Run: headless pygame with SDL's dummy video driver; simulated clock (each Clock.tick advances the game by its frame time, no real sleeping); random seed 0; keys injected as events and as key.get_pressed() state; no mouse input.
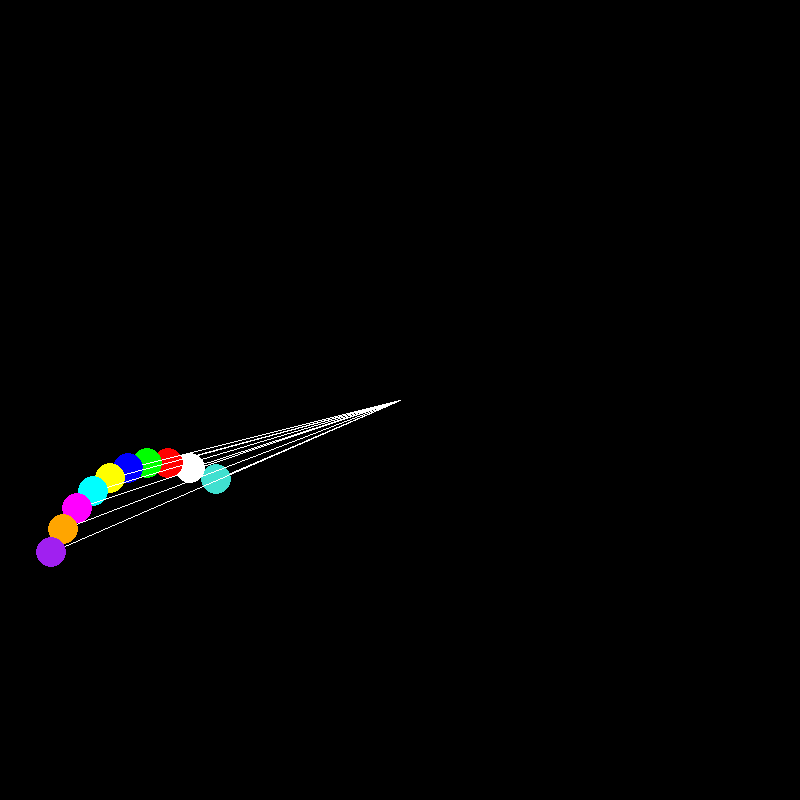
Frame 1 of 4 · flips 1–60 · no input
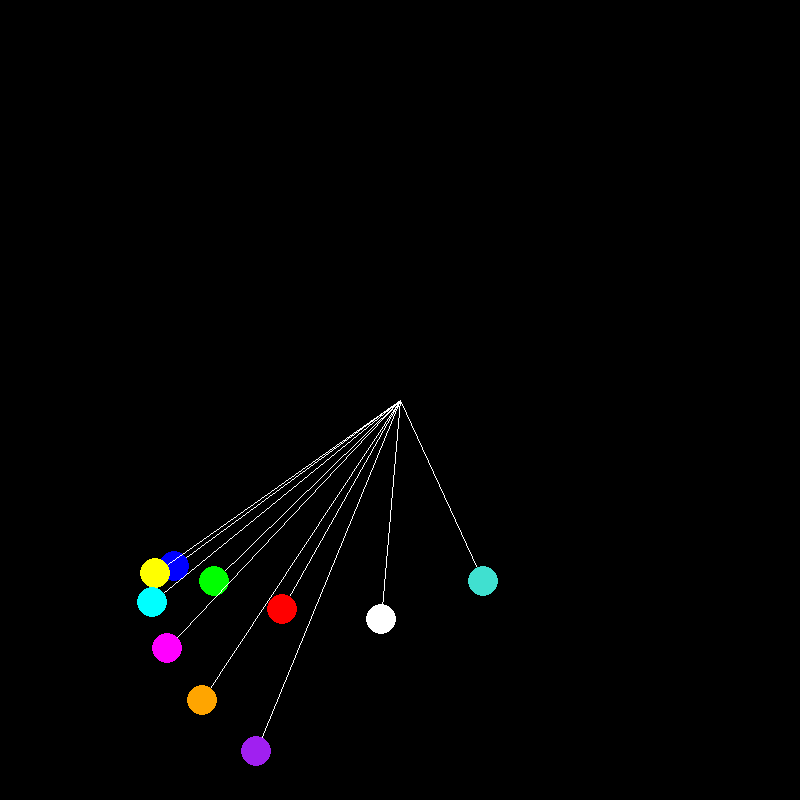
Frame 2 of 4 · flips 61–180 · tapped SPACE, RETURN · held RIGHT (→), D
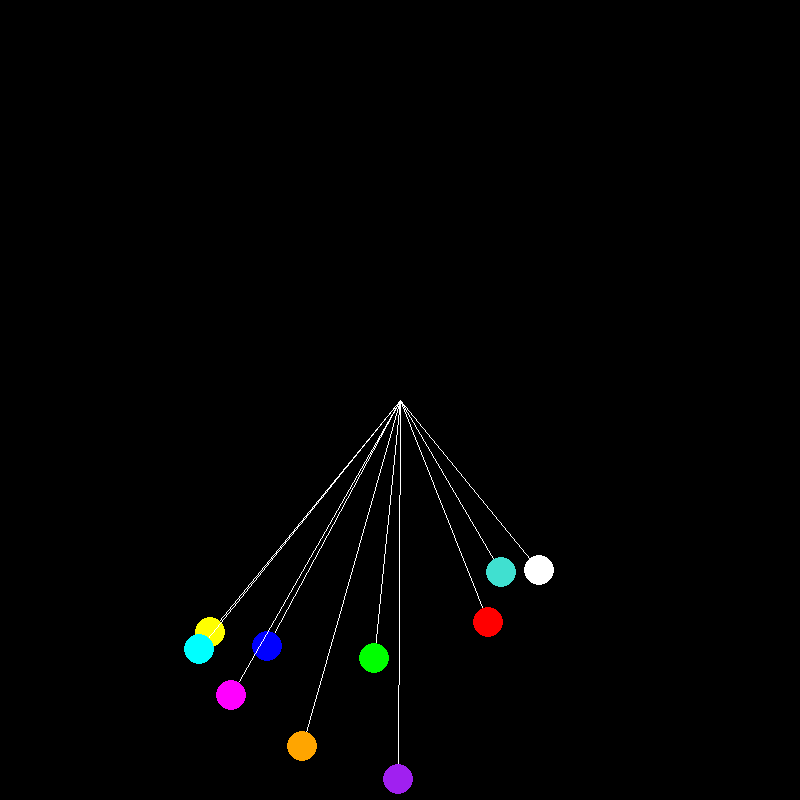
Frame 3 of 4 · flips 181–300 · held DOWN (↓), S
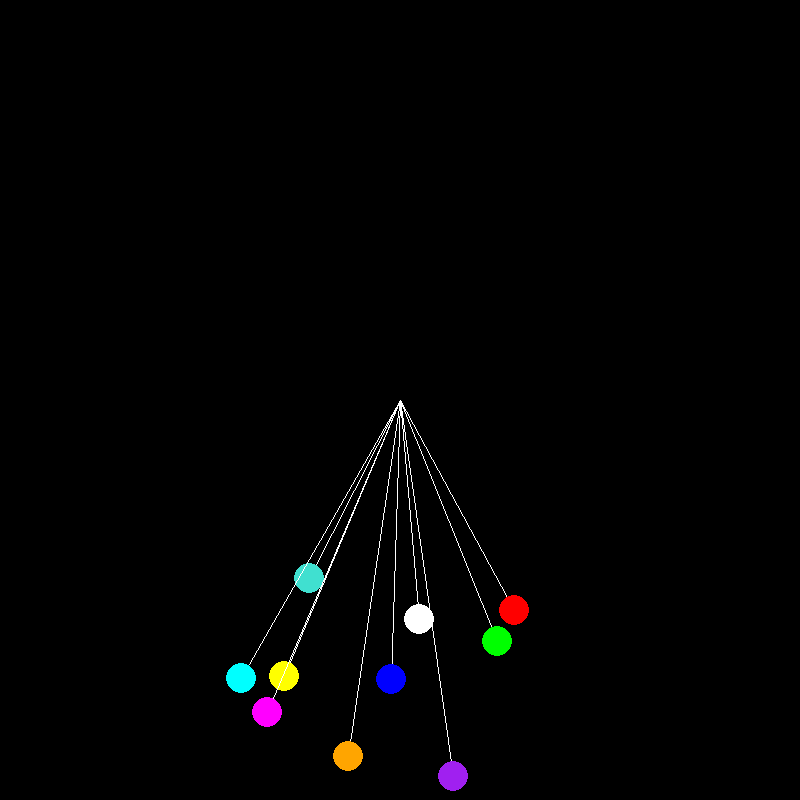
Frame 4 of 4 · flips 301–420 · held LEFT (←), A, UP (↑), W

The pygame program that drew these frames:

import math
import pygame


class Pendulum:
    def __init__(self, pivotx=0, pivoty=0, m=1, l=200, a=math.pi/2, g=1, color='blue'):
        self.pivot = (pivotx, pivoty)
        self.m = m
        self.l = l
        self.a = a
        self.g = g
        self.clr = color

        self.x = 0
        self.y = 0

        self.av = 0
        self.traj = []

    def step(self):
        acc = (- self.g / self.l) * math.sin(self.a)
        self.av += acc
        self.av *= 0.995  # friction

        self.a += self.av
        self.x = self.pivot[0] + self.l * math.sin(self.a)
        self.y = self.pivot[1] + self.l * math.cos(self.a)

    def draw(self, surface):
        pygame.draw.line(surface, (255, 255, 255),
                         self.pivot, (self.x, self.y))
        pygame.draw.circle(surface, self.clr, (self.x, self.y), 15)


def init_surface(size, caption):
    pygame.init()
    pygame.display.set_caption(caption)
    surface = pygame.display.set_mode(size)
    clock = pygame.time.Clock()
    return surface, clock


def run():
    width, height = 800, 800
    fps = 60
    surface, clock = init_surface((width, height), 'Pendulum')

    length = [200 + 20 * i for i in range(10)]
    colors = ["Turquoise", "White", "Red", "Green", "Blue",
              "Yellow", "Cyan", "Magenta", "Orange", "Purple"]

    pendulums = [Pendulum(pivotx=width // 2, pivoty=height //
                          2, l=l, color=c) for l, c in zip(length, colors)]

    stop = False
    while not stop:
        clock.tick(fps)
        surface.fill((0, 0, 0))  # black

        for event in pygame.event.get():
            stop = event.type == pygame.QUIT

        for i in range(len(pendulums)):
            pendulums[i].step()
            pendulums[i].draw(surface=surface)
        pygame.display.flip()

    pygame.quit()


run()
